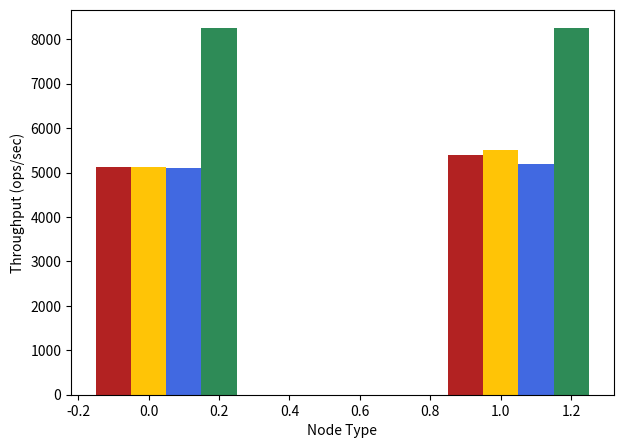

Write the Python code that produced this figure. (Note: this script raises an exception after producing the figure.)
from matplotlib import pyplot as plt
import sys
import numpy as np

bar_width = 0.1
index = np.arange(2)

## cpu_slow##
# slow_tp_5_data = [5118, 4061]
# slow_tp_10_data = [4995, 5292]
# slow_tp_20_data = [2533, 1730]
# slow_tp_50_data = [6150, 8103]
# slow_tp_70_data = [5987, 7502]
# slow_tp_80_data = [6851, 7840]
# slow_tp_baseline = [8250, 8250]

## p50 ##
# slow_lat_5_data = [0.3536539872487386, 0.5233095089594523]
# slow_lat_10_data = [0.5165612697601318, 0.32027530670166016]
# slow_lat_20_data = [5.33366674847073, 8.337077437506782]
# slow_lat_50_data = [6.686226314968533, 3.3296128114064536]
# slow_lat_70_data = [6.385747697618273, 3.037040630976359]
# slow_lat_80_data = [4.866447077857123, 1.1977286603715684]
# slow_lat_baseline = []

## p99 ##
# slow_lat_20_data = [18.755440094735885, 20.797322574456533]
# slow_lat_50_data = [9.045040104124283, 5.538473372989231]
# slow_lat_70_data = [11.727701817088656, 5.215875044133928]
# slow_lat_80_data = [8.590545836819544, 2.011797992653317]

## memory_contention##
slow_tp_5kb_data = [5133, 5390]
slow_tp_1mb_data = [5133, 5500]
slow_tp_5mb_data = [5111, 5197]
slow_tp_10mb_data = [8250, 8250]
# # slow_tp_20mb_data = [8250, 8250]
# slow_tp_baseline = [8250, 8250]

## p90 ##
# slow_lat_5kb_data = [0.3923075556755066, 0.3805748224258423]
# slow_lat_1mb_data = [0.39413084586461383, 0.3846325675646463]
# slow_lat_5mb_data = [1.0580619653066, 1.5867478410402933]
# slow_lat_10mb_data = [2.1982257088025414, 1.5626480340957645]
# # slow_lat_20mb_data = [1.3546925915612116, 1.384733862347073]
# slow_lat_baseline = [1.92584580845303, 1.92584580845303]

## p50 ##
# slow_lat_5kb_data = [0.21757817268371582, 0.28628329435984295]
# slow_lat_1mb_data = [0.322884480158488, 0.340645432472229]
# slow_lat_5mb_data = [0.36435707410176593, 0.5196836709976196]
# slow_lat_10mb_data = [1.271816333134969, 1.271816333134969]
# slow_lat_baseline = [1.271816333134969, 1.271816333134969]

## p99 ##
# slow_lat_5kb_data = [0.7859243365128835, 0.8123033273220063]
# slow_lat_1mb_data = [0.8695348143577575, 0.5272780736287434]
# slow_lat_5mb_data = [1.4321546272436778, 1.6145673855145772]
# slow_lat_10mb_data = [2.421952417294184, 2.086832249164581]
# slow_lat_baseline = [2.1867079530821907, 2.1867079530821907]


plt.figure(figsize=(7,5))

slow_20 = plt.bar(index - bar_width, slow_tp_5kb_data,
                width=bar_width, label="5 KB", color='firebrick')

slow_50 = plt.bar(index, slow_tp_1mb_data,
                width=bar_width, label="1 MB", color='#ffc406')

slow_70 = plt.bar(index + bar_width, slow_tp_5mb_data,
                width=bar_width, label="5 MB", color='royalblue')

slow_80 = plt.bar(index + 2*bar_width, slow_tp_10mb_data,
                bar_width, label="10 MB", color='seagreen')

plt.xlabel('Node Type')
plt.ylabel('Throughput (ops/sec)')
plt.title(sys.argv[2])
plt.xticks(index + bar_width/2, ["Leader", "Follower"])
plt.legend(title='Memory Limit')
plt.savefig(sys.argv[1] + '.png')
